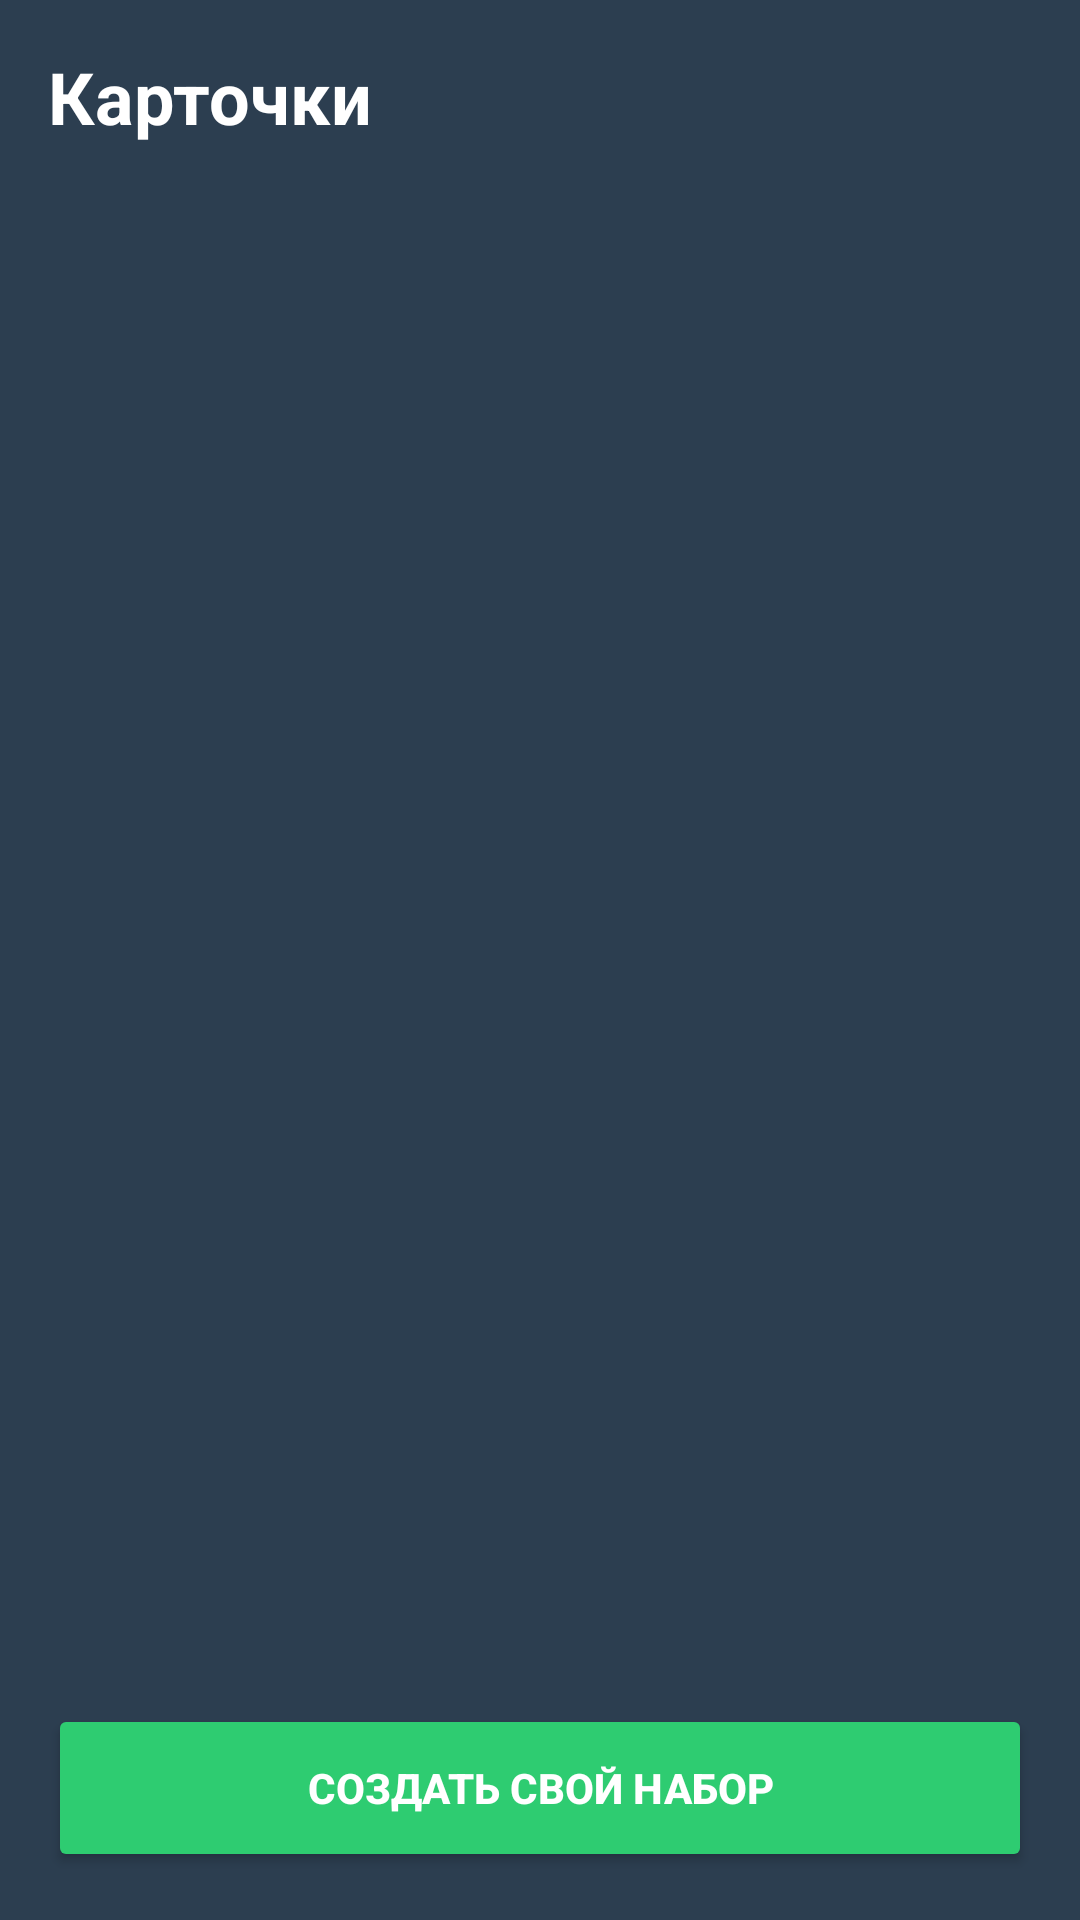

Reconstruct the res/layout file that produces this screen, plus the resources it refers to.
<!-- AndroidManifest.xml: application theme Theme.Individ_project -->
<!-- res/layout/fragment_card_sets.xml -->
<?xml version="1.0" encoding="utf-8"?>
<LinearLayout xmlns:android="http://schemas.android.com/apk/res/android"
    android:orientation="vertical"
    android:background="#2C3E50"
    android:padding="16dp"
    android:layout_width="match_parent"
    android:layout_height="match_parent">

    <TextView
        android:id="@+id/tv_title"
        android:layout_width="match_parent"
        android:layout_height="wrap_content"
        android:text="Карточки"
        android:textColor="#FFFFFF"
        android:textSize="24sp"
        android:textStyle="bold"
        android:layout_marginBottom="16dp"/>

    <androidx.recyclerview.widget.RecyclerView
        android:id="@+id/rv_sets"
        android:layout_width="match_parent"
        android:layout_height="0dp"
        android:layout_weight="1"/>

    <Button
        android:id="@+id/btn_create_set"
        android:layout_width="match_parent"
        android:layout_height="56dp"
        android:text="Создать свой набор"
        android:textColor="#FFFFFF"
        android:textStyle="bold"
        android:backgroundTint="#2ECC71"
        android:layout_marginTop="8dp"/>

</LinearLayout>
<!-- resources referenced by this layout -->
<resources>
  <style name="Theme.Individ_project" parent="Theme.MaterialComponents.DayNight.NoActionBar">
          <item name="colorPrimary">@color/colorPrimary</item>
          <item name="colorPrimaryVariant">@color/colorPrimaryVariant</item>
          <item name="colorOnPrimary">@color/textOnDark</item>
  
          <item name="colorSecondary">@color/colorSecondary</item>
          <item name="colorSecondaryVariant">@color/colorSecondaryVariant</item>
          <item name="colorOnSecondary">@color/textOnLight</item>
  
          <item name="android:statusBarColor">@color/colorBackgroundBottomNav</item>
          <item name="android:windowLightStatusBar">false</item>
          <item name="android:windowBackground">@color/colorBackgroundDark</item>
      </style>
  <color name="colorPrimary">#6C5CE7</color>
  <color name="colorPrimaryVariant">#5649B9</color>
  <color name="textOnDark">#FFFFFFFF</color>
  <color name="colorSecondary">#00CEC9</color>
  <color name="colorSecondaryVariant">#018986</color>
  <color name="textOnLight">#FF000000</color>
  <color name="colorBackgroundBottomNav">#1A252F</color>
  <color name="colorBackgroundDark">#2C3E50</color>
</resources>
